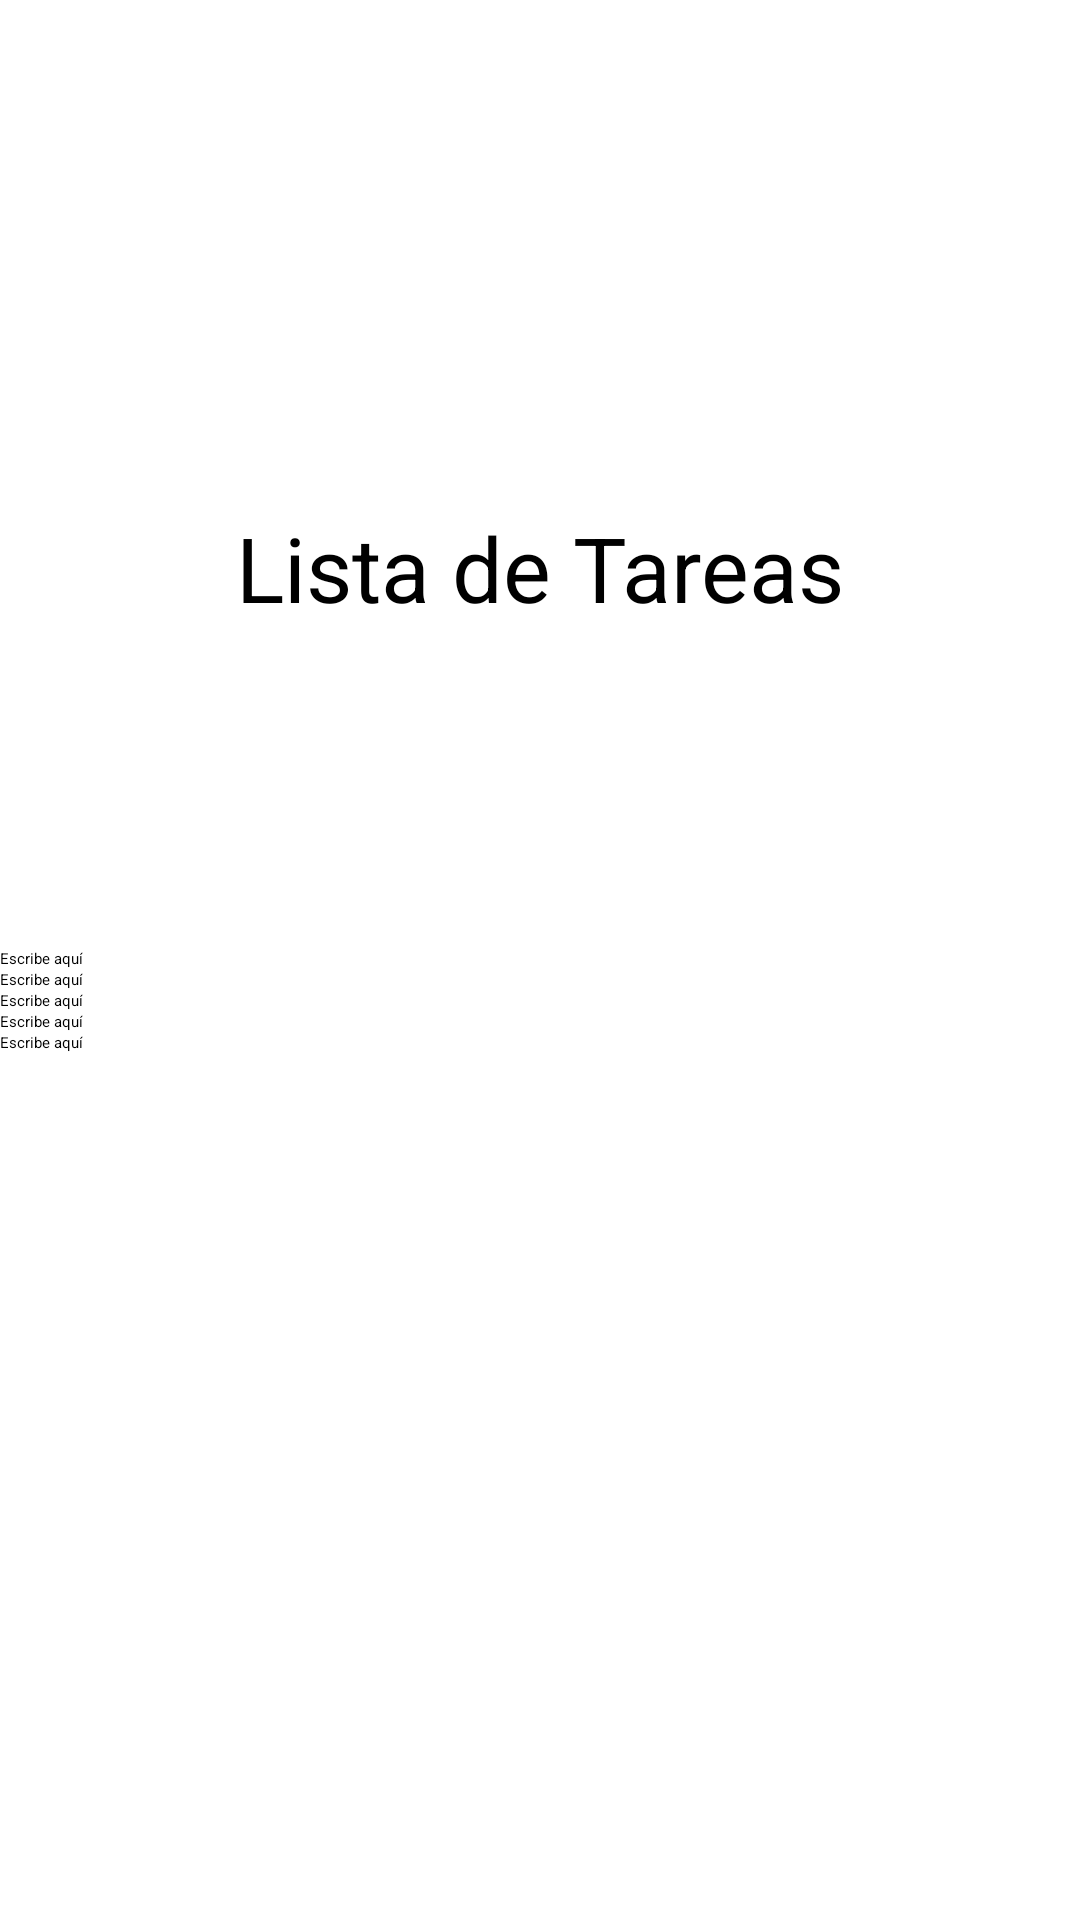

This screen was rendered from an Android layout file. Write that file and the resources it references.
<!-- AndroidManifest.xml: application theme Theme.Practica1 -->
<!-- res/layout/activity_to_do_list.xml -->
<?xml version="1.0" encoding="utf-8"?>
<androidx.constraintlayout.widget.ConstraintLayout xmlns:android="http://schemas.android.com/apk/res/android"
    xmlns:app="http://schemas.android.com/apk/res-auto"
    xmlns:tools="http://schemas.android.com/tools"
    android:id="@+id/main"
    android:layout_width="match_parent"
    android:layout_height="match_parent"
    tools:context=".ToDoList">

    <Button
        android:id="@+id/backMenu"
        style="@style/styleButtons4"
        android:layout_width="wrap_content"
        android:layout_height="wrap_content"
        android:layout_marginStart="16dp"
        android:layout_marginTop="16dp"
        android:layout_marginEnd="307dp"
        android:layout_marginBottom="306dp"
        android:text="Menu"
        app:layout_constraintEnd_toEndOf="parent"
        app:layout_constraintStart_toStartOf="parent"
        app:layout_constraintTop_toTopOf="parent" />


    <TextView
        android:id="@+id/textView3"
        android:layout_width="wrap_content"
        android:layout_height="wrap_content"

        android:layout_marginTop="140dp"
        android:text="Lista de Tareas"
        android:textSize="30sp"
        app:layout_constraintBottom_toTopOf="@+id/tableLayout"
        app:layout_constraintEnd_toEndOf="parent"
        app:layout_constraintStart_toStartOf="parent"
        app:layout_constraintTop_toTopOf="parent" />

    <TableLayout
        android:id="@+id/tableLayout"
        android:layout_width="match_parent"
        android:layout_height="wrap_content"
        android:layout_marginTop="78dp"
        android:layout_marginBottom="260dp"
        app:layout_constraintBottom_toBottomOf="parent"
        app:layout_constraintEnd_toEndOf="parent"
        app:layout_constraintStart_toStartOf="parent"
        app:layout_constraintTop_toBottomOf="@+id/textView3"
        tools:ignore="MissingConstraints">

        
        <TableRow
            android:layout_width="match_parent"
            android:layout_height="wrap_content">

            <CheckBox
                android:id="@+id/checkBox"
                android:layout_width="wrap_content"
                android:layout_height="wrap_content" />

            <EditText
                android:id="@+id/editText1"
                android:layout_width="0dp"
                android:layout_height="wrap_content"
                android:layout_weight="1"
                android:hint="Escribe aquí" />
        </TableRow>

        
        <TableRow
            android:layout_width="match_parent"
            android:layout_height="wrap_content">

            <CheckBox
                android:id="@+id/checkBox2"
                android:layout_width="wrap_content"
                android:layout_height="wrap_content" />

            <EditText
                android:id="@+id/editText2"
                android:layout_width="0dp"
                android:layout_height="wrap_content"
                android:layout_weight="1"
                android:hint="Escribe aquí" />
        </TableRow>

        
        <TableRow
            android:layout_width="match_parent"
            android:layout_height="wrap_content">

            <CheckBox
                android:id="@+id/checkBox3"
                android:layout_width="wrap_content"
                android:layout_height="wrap_content" />

            <EditText
                android:id="@+id/editText3"
                android:layout_width="0dp"
                android:layout_height="wrap_content"
                android:layout_weight="1"
                android:hint="Escribe aquí" />
        </TableRow>

        
        <TableRow
            android:layout_width="match_parent"
            android:layout_height="wrap_content">

            <CheckBox
                android:id="@+id/checkBox4"
                android:layout_width="wrap_content"
                android:layout_height="wrap_content" />

            <EditText
                android:id="@+id/editText4"
                android:layout_width="0dp"
                android:layout_height="wrap_content"
                android:layout_weight="1"
                android:hint="Escribe aquí" />
        </TableRow>

        
        <TableRow
            android:layout_width="match_parent"
            android:layout_height="wrap_content">

            <CheckBox
                android:id="@+id/checkBox5"
                android:layout_width="wrap_content"
                android:layout_height="wrap_content" />

            <EditText
                android:id="@+id/editText5"
                android:layout_width="0dp"
                android:layout_height="wrap_content"
                android:layout_weight="1"
                android:hint="Escribe aquí" />
        </TableRow>
    </TableLayout>

    <Button
        android:id="@+id/borrar"
        style="@style/resetButton"
        android:layout_marginTop="65dp"
        android:layout_marginBottom="133dp"
        android:text="Borrar tareas"
        app:layout_constraintBottom_toBottomOf="parent"
        app:layout_constraintEnd_toEndOf="parent"
        app:layout_constraintStart_toStartOf="parent"
        app:layout_constraintTop_toBottomOf="@+id/tableLayout" />

</androidx.constraintlayout.widget.ConstraintLayout>
<!-- resources referenced by this layout -->
<resources>
  <style name="resetButton">
          <item name="android:layout_width">wrap_content</item>
          <item name="android:layout_height">wrap_content</item>
          <item name="android:text">Button</item>
          <item name="android:textColor">@color/white</item>
          <item name="cornerRadius">10dp</item>
          <item name="backgroundTint">@color/blueButton</item>
      </style>
  <style name="styleButtons4">
          <item name="android:layout_width">match_parent</item>
          <item name="android:layout_height">wrap_content</item>
          <item name="android:text">Lista de tareas</item>
          <item name="android:textColor">@color/white</item>
          <item name="cornerRadius">10dp</item>
          <item name="backgroundTint">@color/blueButton</item>
      </style>
  <color name="white">#FFFFFFFF</color>
  <color name="blueButton">#103b5c</color>
</resources>
